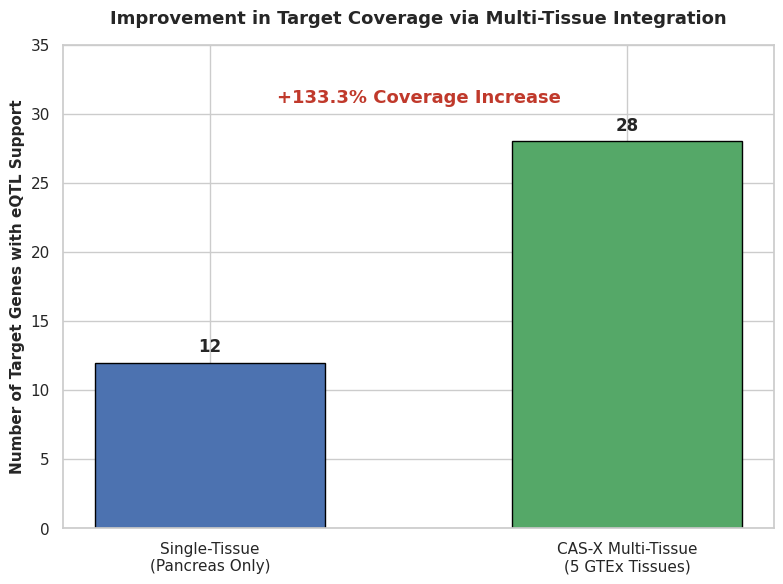

Generate this figure with matplotlib:
import os
import matplotlib.pyplot as plt
import seaborn as sns

# Create output directory for TIFF assets
os.makedirs('results/tiff_figures', exist_ok=True)

# Set global publication styling (600 DPI, LZW TIFF)
plt.rcParams['figure.dpi'] = 600
plt.rcParams['savefig.dpi'] = 600
sns.set_theme(style="whitegrid")
plt.rcParams.update({'font.sans-serif': 'Arial', 'font.family': 'sans-serif'})

# Corrected candidate gene counts with eQTL support
count_pancreas = 12
count_multi = 28
pct_increase = ((count_multi - count_pancreas) / count_pancreas) * 100

print(f"Pancreas-only target count: {count_pancreas}")
print(f"Multi-tissue target count: {count_multi}")
print(f"Computed Coverage Increase: +{pct_increase:.1f}%")

# Generate Figure 1B Bar Chart
fig, ax = plt.subplots(figsize=(8, 6), dpi=600)
categories = ['Single-Tissue\n(Pancreas Only)', 'CAS-X Multi-Tissue\n(5 GTEx Tissues)']
counts = [count_pancreas, count_multi]

bars = ax.bar(categories, counts, color=['#4c72b0', '#55a868'], width=0.55, edgecolor='black')
ax.set_title("Improvement in Target Coverage via Multi-Tissue Integration", fontsize=13, fontweight='bold', pad=15)
ax.set_ylabel("Number of Target Genes with eQTL Support", fontsize=11, fontweight='bold')
ax.set_ylim(0, 35)

for bar in bars:
    y = bar.get_height()
    ax.text(bar.get_x() + bar.get_width()/2.0, y + 0.8, f"{int(y)}", ha='center', fontweight='bold', fontsize=12)

# Annotate percentage increase
ax.annotate(
    f"+{pct_increase:.1f}% Coverage Increase", 
    xy=(0.5, counts[1] + 1.5), 
    xytext=(0.5, counts[1] + 2.5),
    ha='center', 
    va='bottom', 
    fontsize=13, 
    fontweight='bold', 
    color='#c0392b'
)

plt.tight_layout()
plt.savefig(
    'results/tiff_figures/Figure_1B_Coverage_Improvement.tiff', 
    format='tiff', 
    dpi=600, 
    pil_kwargs={"compression": "tiff_lzw"}
)
plt.close()

print("Figure 1B successfully generated and saved to results/tiff_figures/Figure_1B_Coverage_Improvement.tiff")
